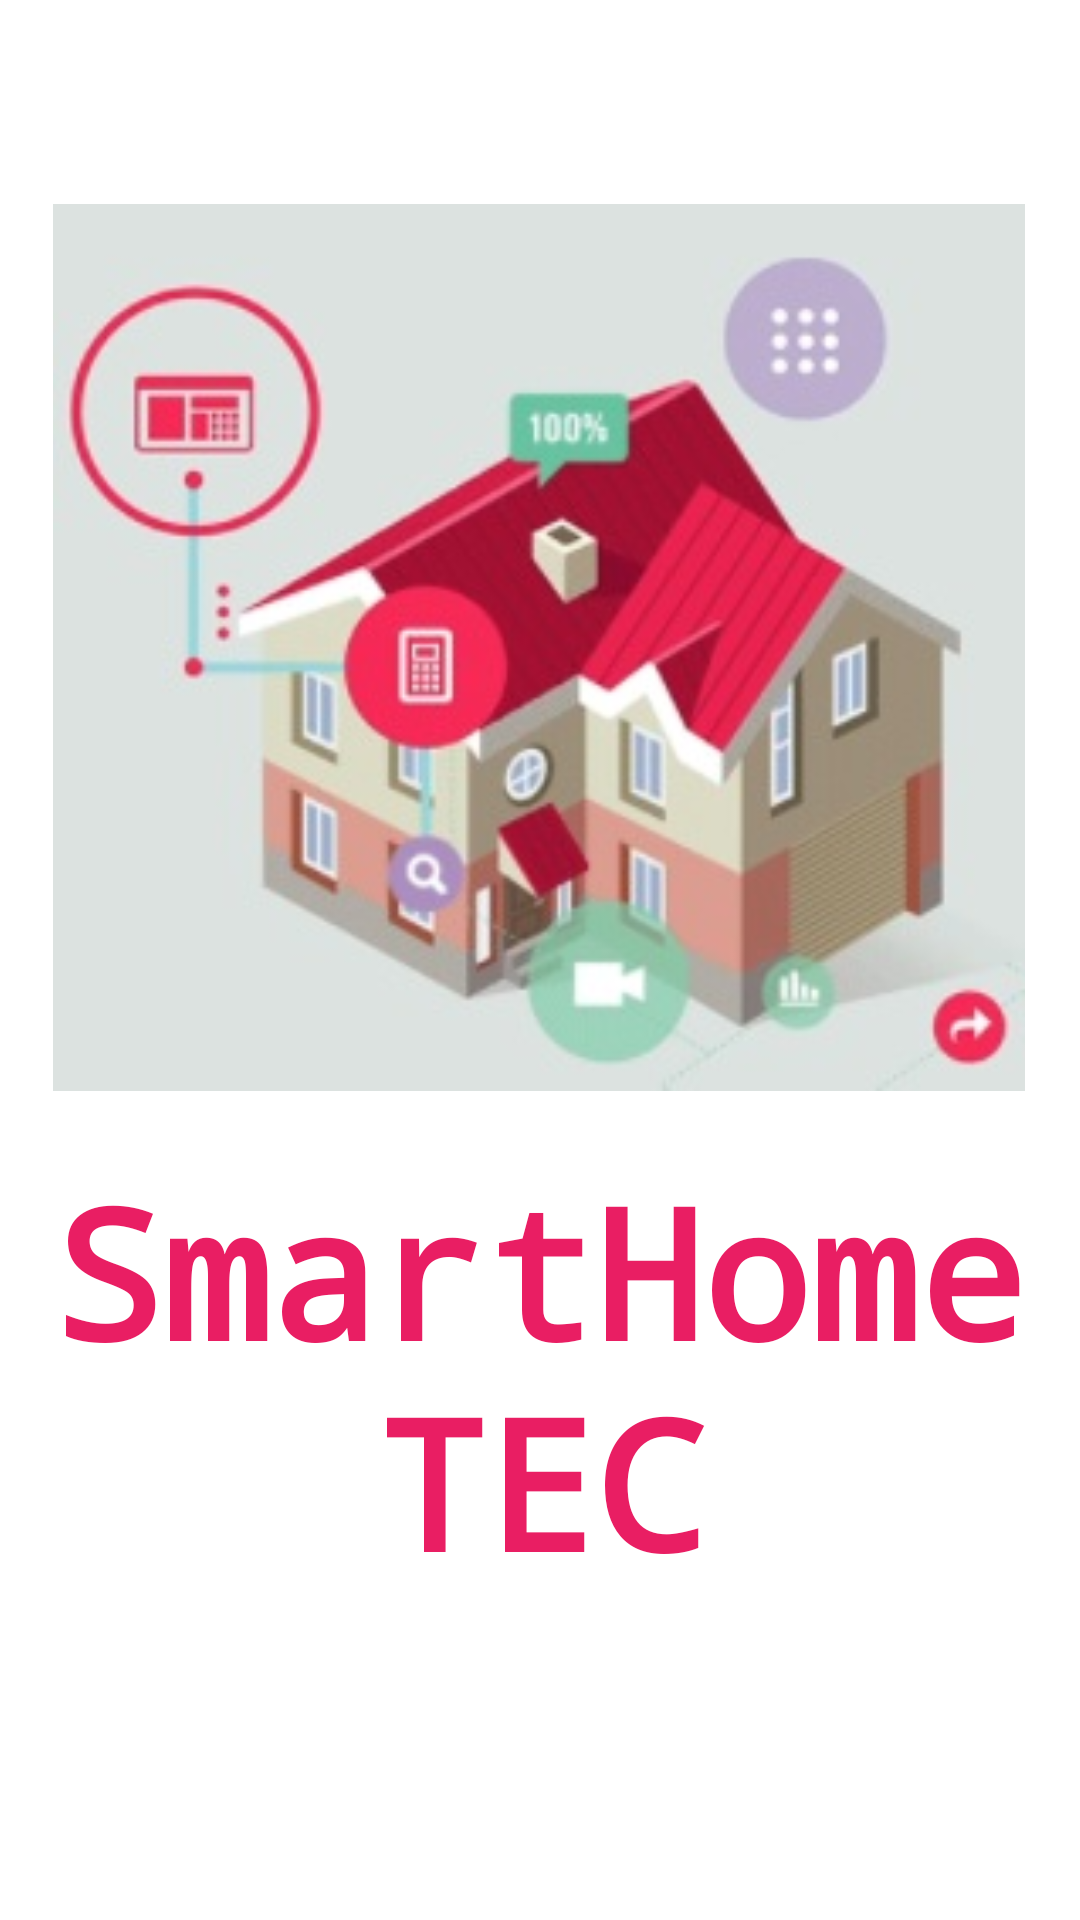

Here is an Android app screen rendered from its layout file. Give the layout XML and the strings, colors and styles it references.
<!-- AndroidManifest.xml: application theme AppTheme -->
<!-- res/layout/inicio.xml -->
<?xml version="1.0" encoding="utf-8"?>
<androidx.constraintlayout.widget.ConstraintLayout xmlns:android="http://schemas.android.com/apk/res/android"
    xmlns:app="http://schemas.android.com/apk/res-auto"
    xmlns:tools="http://schemas.android.com/tools"
    android:layout_width="match_parent"
    android:layout_height="match_parent"
    android:background="#FFFFFF">

    <TextView
        android:id="@+id/lblrestec4"
        android:layout_width="351dp"
        android:layout_height="164dp"
        android:background="#FFFFFF"
        android:gravity="center"
        android:text="SmartHomeTEC"
        android:textColor="#E91E63"
        android:textSize="60sp"
        android:textStyle="bold"
        app:fontFamily="monospace"
        app:layout_constraintBottom_toBottomOf="parent"
        app:layout_constraintLeft_toLeftOf="parent"
        app:layout_constraintRight_toRightOf="parent"
        app:layout_constraintTop_toTopOf="parent"
        app:layout_constraintVertical_bias="0.791" />

    <ImageView
        android:id="@+id/imageView"
        android:layout_width="324dp"
        android:layout_height="335dp"
        app:layout_constraintBottom_toBottomOf="parent"
        app:layout_constraintEnd_toEndOf="parent"
        app:layout_constraintHorizontal_bias="0.494"
        app:layout_constraintStart_toStartOf="parent"
        app:layout_constraintTop_toTopOf="parent"
        app:layout_constraintVertical_bias="0.159"
        app:srcCompat="@drawable/logo" />
</androidx.constraintlayout.widget.ConstraintLayout>
<!-- resources referenced by this layout -->
<resources>
  <!-- drawable logo: jpg bitmap (drawable, 21168 bytes) -->
</resources>
